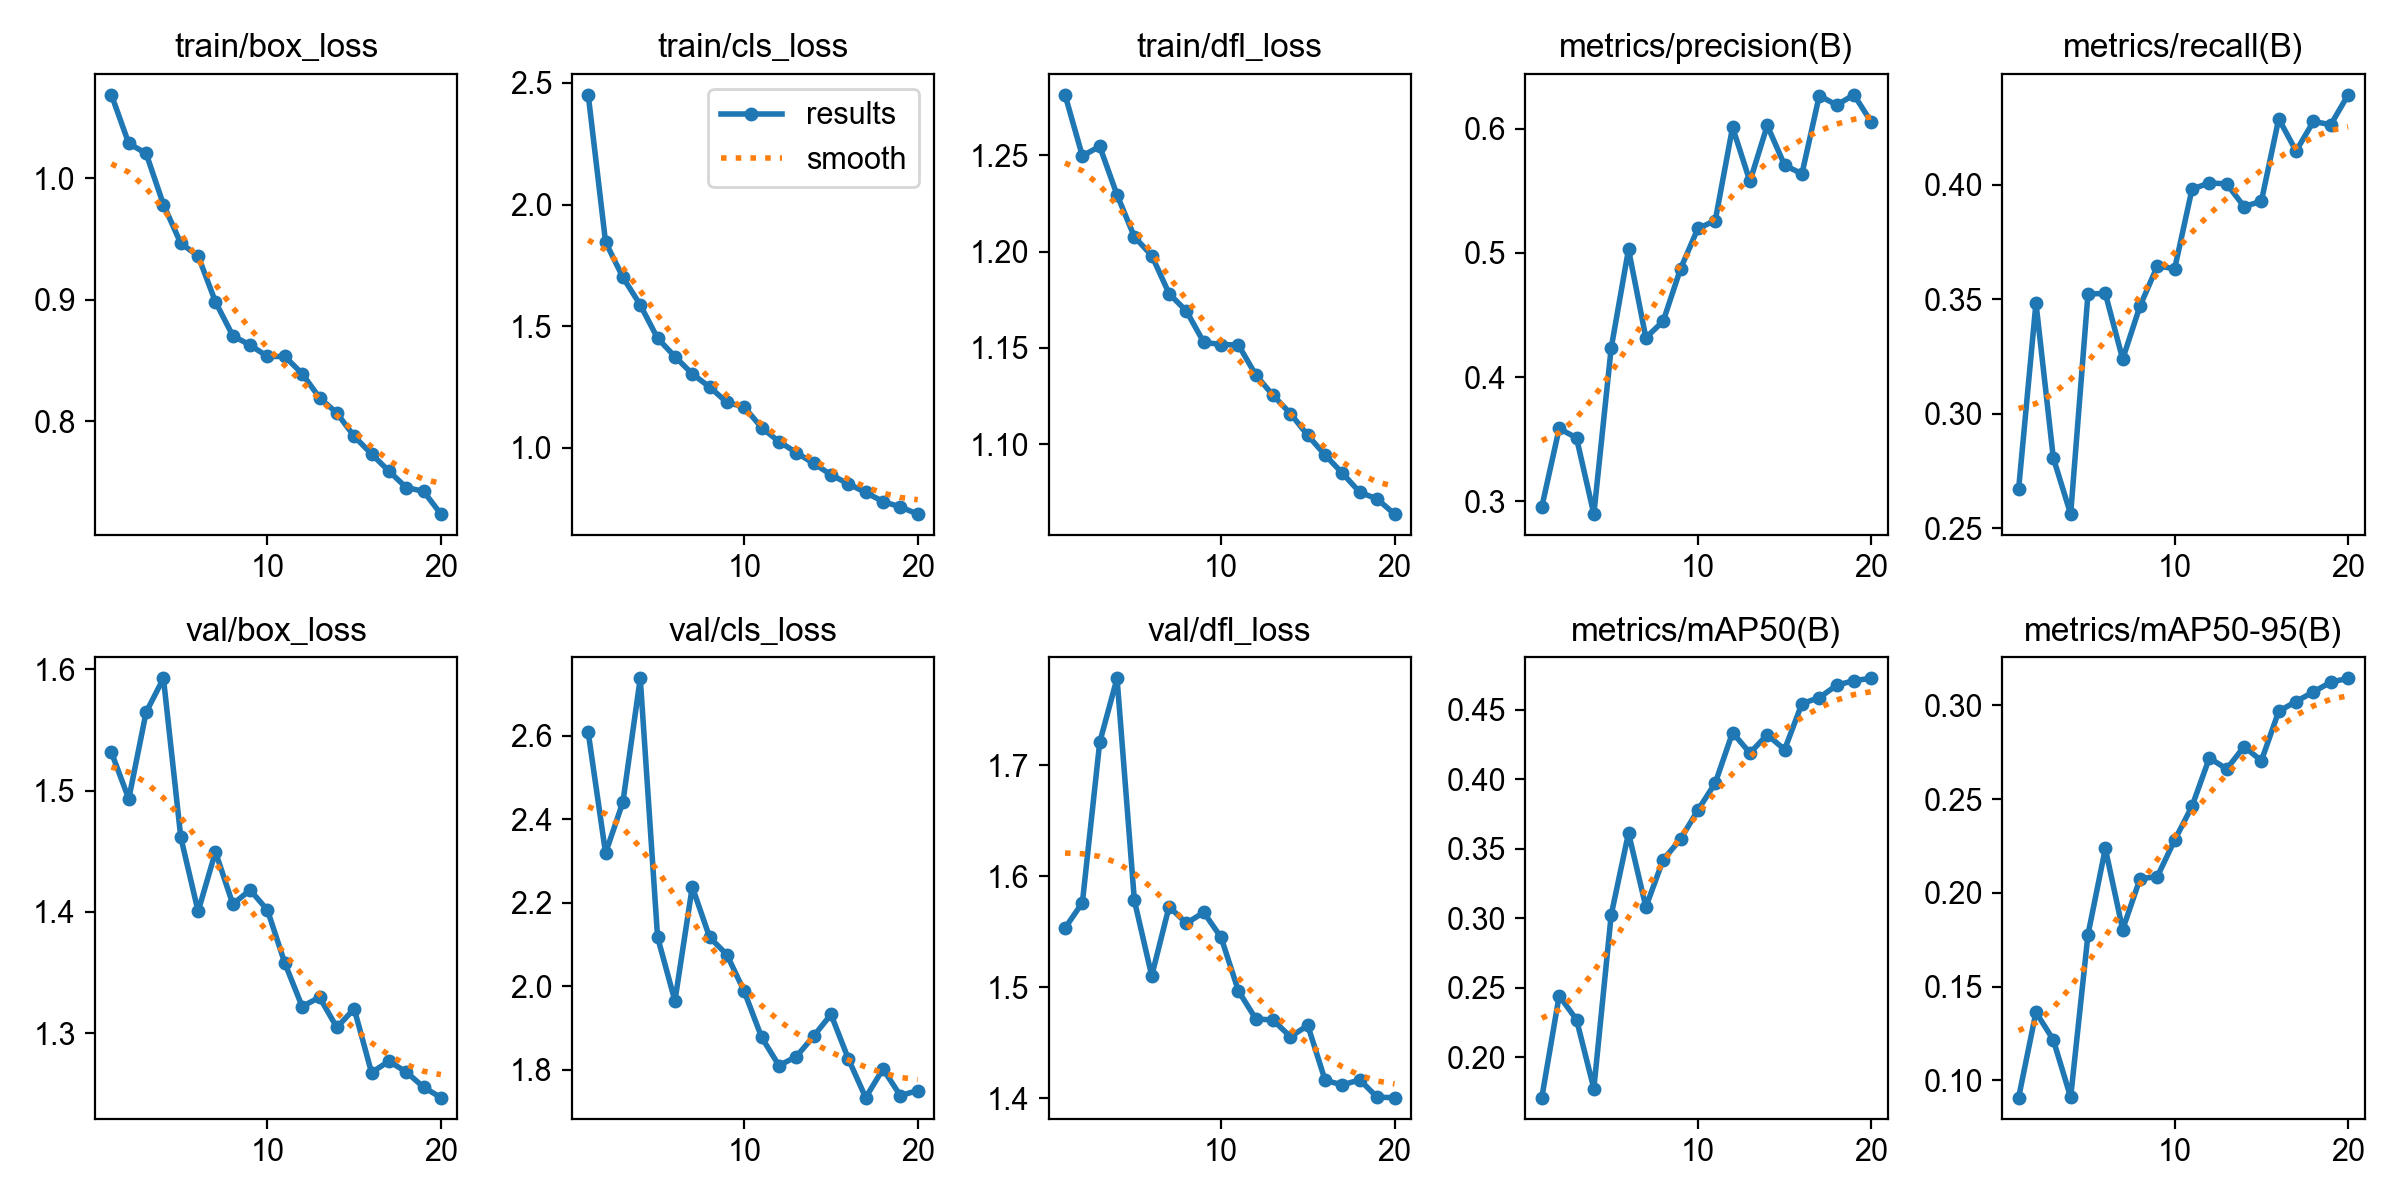

Values plotted in this chart, from the file beside it:
epoch, time, train/box_loss, train/cls_loss, train/dfl_loss, metrics/precision(B), metrics/recall(B), metrics/mAP50(B), metrics/mAP50-95(B), val/box_loss, val/cls_loss, val/dfl_loss, lr/pg0, lr/pg1, lr/pg2
1, 107.3, 1.069, 2.451, 1.281, 0.2955, 0.2671, 0.1708, 0.09076, 1.532, 2.608, 1.554, 0.0003326, 0.0003326, 0.0003326
2, 212.8, 1.029, 1.846, 1.25, 0.3586, 0.3484, 0.2441, 0.1363, 1.493, 2.319, 1.576, 0.000633, 0.000633, 0.000633
3, 317.5, 1.02, 1.701, 1.255, 0.351, 0.2807, 0.227, 0.1216, 1.565, 2.441, 1.721, 0.0009003, 0.0009003, 0.0009003
4, 422.2, 0.9783, 1.588, 1.229, 0.2896, 0.2561, 0.1773, 0.09093, 1.593, 2.738, 1.779, 0.0008515, 0.0008515, 0.0008515
5, 526.9, 0.9463, 1.451, 1.208, 0.4233, 0.3523, 0.3022, 0.1777, 1.461, 2.118, 1.578, 0.000802, 0.000802, 0.000802
6, 631.8, 0.936, 1.375, 1.198, 0.5028, 0.3525, 0.3612, 0.2237, 1.4, 1.965, 1.51, 0.0007525, 0.0007525, 0.0007525
7, 736.7, 0.8982, 1.304, 1.178, 0.4316, 0.3238, 0.308, 0.1804, 1.449, 2.238, 1.573, 0.000703, 0.000703, 0.000703
8, 841.7, 0.8703, 1.25, 1.169, 0.445, 0.3471, 0.342, 0.2075, 1.406, 2.118, 1.558, 0.0006535, 0.0006535, 0.0006535
9, 946, 0.8626, 1.187, 1.153, 0.4872, 0.3645, 0.3568, 0.2087, 1.418, 2.076, 1.568, 0.000604, 0.000604, 0.000604
10, 1050, 0.8533, 1.168, 1.152, 0.5197, 0.3634, 0.3777, 0.2282, 1.401, 1.988, 1.545, 0.0005545, 0.0005545, 0.0005545
11, 1149, 0.8532, 1.083, 1.152, 0.526, 0.3982, 0.3971, 0.2462, 1.358, 1.878, 1.497, 0.000505, 0.000505, 0.000505
12, 1247, 0.8391, 1.026, 1.136, 0.6012, 0.4008, 0.4335, 0.272, 1.322, 1.811, 1.472, 0.0004555, 0.0004555, 0.0004555
13, 1346, 0.8193, 0.9811, 1.125, 0.5576, 0.4005, 0.4187, 0.2661, 1.33, 1.832, 1.47, 0.000406, 0.000406, 0.000406
14, 1444, 0.8067, 0.9367, 1.116, 0.6026, 0.3905, 0.432, 0.278, 1.305, 1.881, 1.456, 0.0003565, 0.0003565, 0.0003565
15, 1542, 0.7875, 0.8901, 1.105, 0.5707, 0.3929, 0.4212, 0.2705, 1.32, 1.933, 1.466, 0.000307, 0.000307, 0.000307
16, 1640, 0.773, 0.8523, 1.094, 0.5636, 0.4289, 0.4543, 0.2969, 1.267, 1.827, 1.416, 0.0002575, 0.0002575, 0.0002575
17, 1738, 0.759, 0.8176, 1.085, 0.6267, 0.4148, 0.4586, 0.3021, 1.277, 1.734, 1.412, 0.000208, 0.000208, 0.000208
18, 1837, 0.7454, 0.7799, 1.075, 0.6191, 0.4277, 0.4675, 0.3072, 1.268, 1.803, 1.417, 0.0001585, 0.0001585, 0.0001585
19, 1935, 0.7423, 0.758, 1.072, 0.6273, 0.4263, 0.4709, 0.3125, 1.255, 1.739, 1.401, 0.000109, 0.000109, 0.000109
20, 2033, 0.7235, 0.7285, 1.064, 0.6054, 0.4394, 0.4725, 0.3145, 1.247, 1.751, 1.401, 5.95e-05, 5.95e-05, 5.95e-05
